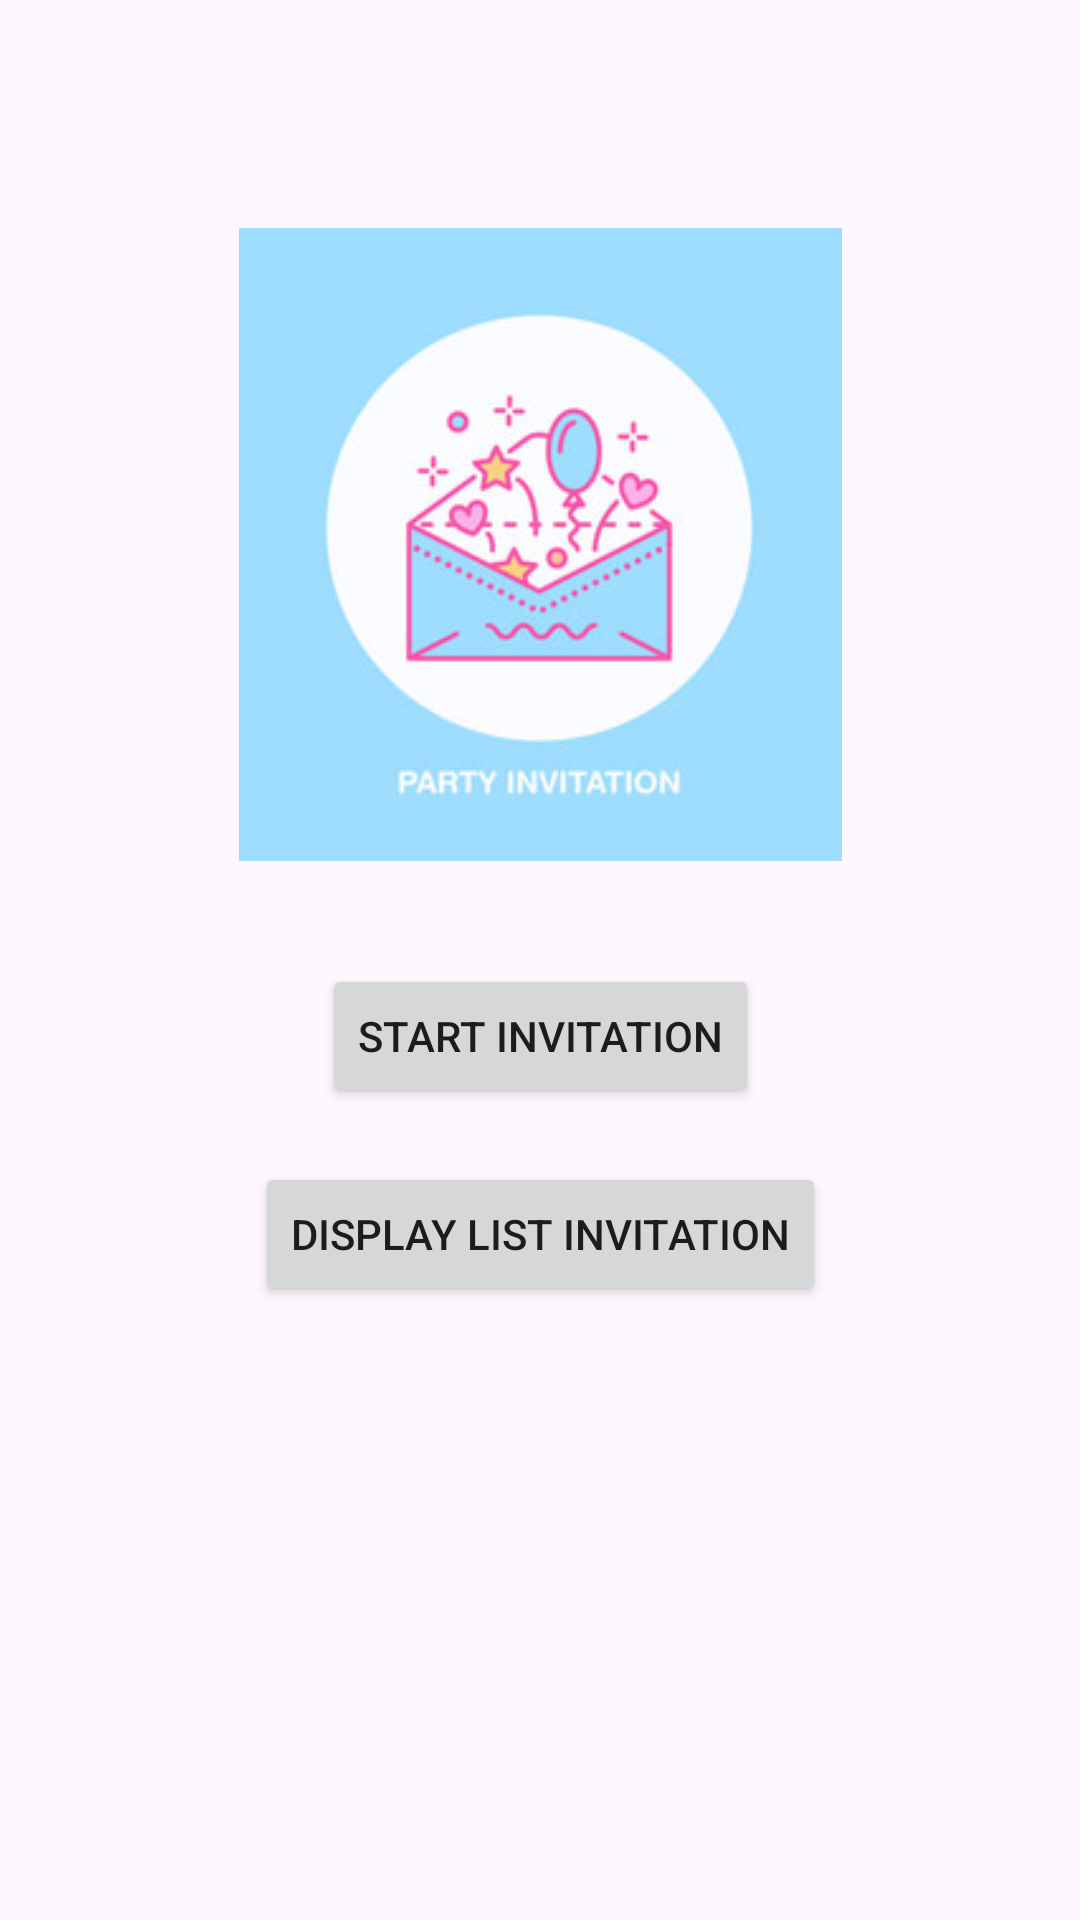

Write the Android layout XML for this screen, with the resource values it uses.
<!-- AndroidManifest.xml: application theme Theme.PartyInvitation -->
<!-- res/layout/fragment_main_reservation.xml -->
<?xml version="1.0" encoding="utf-8"?>
<androidx.constraintlayout.widget.ConstraintLayout xmlns:android="http://schemas.android.com/apk/res/android"
    xmlns:app="http://schemas.android.com/apk/res-auto"
    xmlns:tools="http://schemas.android.com/tools"
    android:layout_width="match_parent"
    android:layout_height="match_parent"
    android:textAlignment="gravity"
    tools:context=".Reservation.MainReservation">

    <ImageView
        android:id="@+id/imageView2"
        android:layout_width="201dp"
        android:layout_height="239dp"
        app:layout_constraintBottom_toBottomOf="parent"
        app:layout_constraintEnd_toEndOf="parent"
        app:layout_constraintStart_toStartOf="parent"
        app:layout_constraintTop_toTopOf="parent"
        app:layout_constraintVertical_bias="0.155"
        app:srcCompat="@drawable/appicon"
        tools:srcCompat="@drawable/appicon" />

    <Button
        android:id="@+id/btnReservation"
        android:layout_width="wrap_content"
        android:layout_height="wrap_content"
        android:text="START INVITATION"
        app:layout_constraintBottom_toBottomOf="parent"
        app:layout_constraintEnd_toEndOf="parent"
        app:layout_constraintStart_toStartOf="parent"
        app:layout_constraintTop_toTopOf="parent"
        app:layout_constraintVertical_bias="0.543" />

    <Button
        android:id="@+id/btnDisplay"
        android:layout_width="wrap_content"
        android:layout_height="wrap_content"
        android:text="DISPLAY LIST INVITATION"
        app:layout_constraintBottom_toBottomOf="parent"
        app:layout_constraintEnd_toEndOf="parent"
        app:layout_constraintStart_toStartOf="parent"
        app:layout_constraintTop_toTopOf="parent"
        app:layout_constraintVertical_bias="0.654" />
</androidx.constraintlayout.widget.ConstraintLayout>
<!-- resources referenced by this layout -->
<resources>
  <!-- drawable appicon: png bitmap (drawable, 13727 bytes) -->
  <style name="Theme.PartyInvitation" parent="Base.Theme.PartyInvitation" />
  <style name="Base.Theme.PartyInvitation" parent="Theme.Material3.DayNight.NoActionBar">
          
          
      </style>
</resources>
